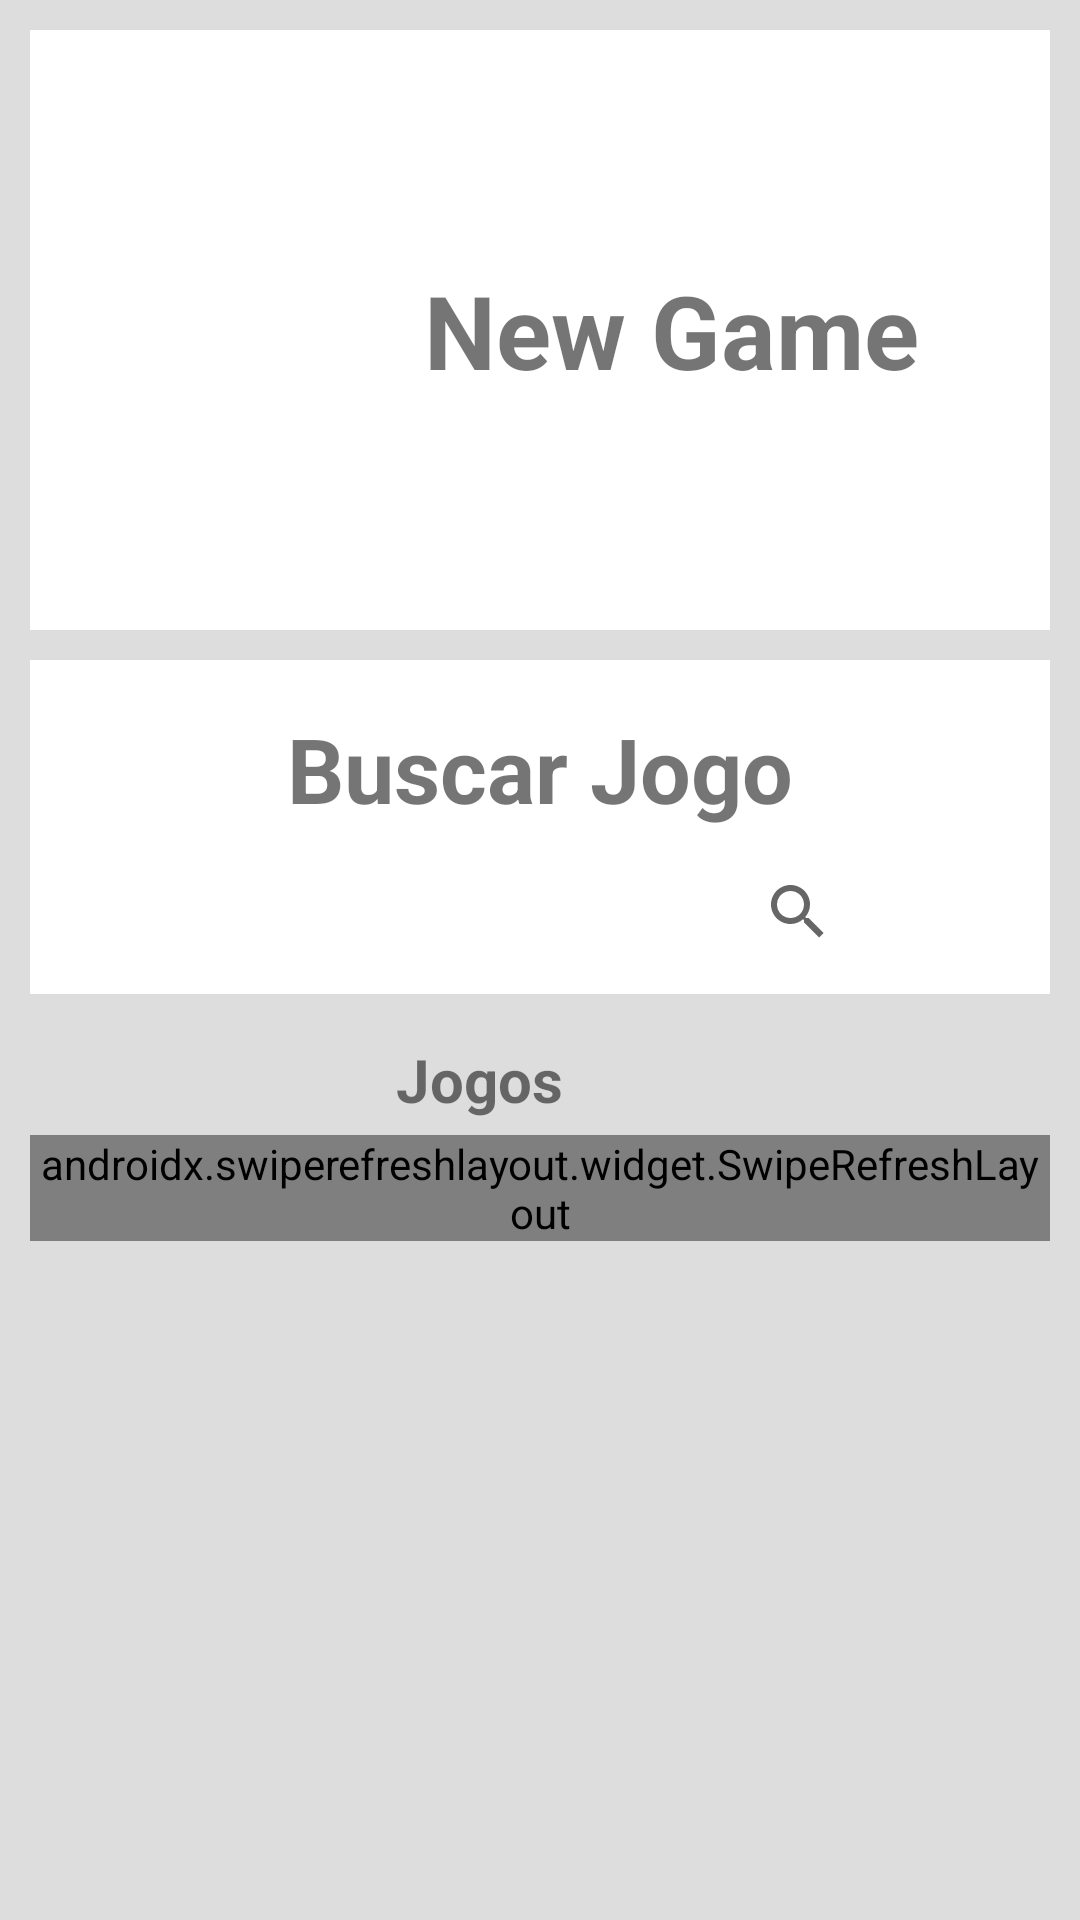

Produce the Android XML layout that renders to this screen, including the resource entries it uses.
<!-- AndroidManifest.xml: application theme AppTheme -->
<!-- res/layout/activity_mainpoker.xml -->
<?xml version="1.0" encoding="utf-8"?>
<androidx.constraintlayout.widget.ConstraintLayout xmlns:android="http://schemas.android.com/apk/res/android"
    xmlns:app="http://schemas.android.com/apk/res-auto"
    xmlns:tools="http://schemas.android.com/tools"
    android:layout_width="match_parent"
    android:layout_height="match_parent"
    tools:context=".Produtos">

    <LinearLayout
        android:layout_width="match_parent"
        android:layout_height="match_parent"
        android:background="#ddd"
        android:layoutDirection="inherit"
        android:orientation="vertical"
        app:layout_constraintBottom_toBottomOf="parent">

        <LinearLayout
            android:layout_width="wrap_content"
            android:layout_height="wrap_content"
            android:orientation="vertical"
            android:padding="10dp">

            <LinearLayout
                android:layout_width="match_parent"
                android:layout_height="wrap_content"
                android:orientation="horizontal"
                android:paddingBottom="10dp">

                <LinearLayout
                    android:layout_width="match_parent"
                    android:layout_height="200dp"
                    android:layout_weight="1"
                    android:background="#fff"
                    android:gravity="center_horizontal">

                    <ImageView
                        android:id="@+id/imgaddnewjogo"
                        android:layout_width="122dp"
                        android:layout_height="match_parent"
                        android:clickable="true"
                        android:focusable="true"
                        app:srcCompat="@mipmap/chip" />

                    <RelativeLayout
                        android:layout_width="199dp"
                        android:layout_height="wrap_content">

                        <TextView
                            android:layout_width="wrap_content"
                            android:layout_height="match_parent"
                            android:layout_alignParentTop="true"
                            android:layout_marginTop="0dp"
                            android:gravity="center|center_horizontal"
                            android:text="New Game"
                            android:textSize="34sp"
                            android:textStyle="bold" />

                    </RelativeLayout>

                </LinearLayout>

            </LinearLayout>

            <LinearLayout
                android:layout_width="match_parent"
                android:layout_height="match_parent"
                android:orientation="vertical">

                <LinearLayout
                    android:layout_width="match_parent"
                    android:layout_height="wrap_content"
                    android:layout_weight="0"
                    android:background="#fff"
                    android:gravity="center_horizontal"
                    android:orientation="vertical">

                    <TextView
                        android:id="@+id/txbuscaprod"
                        android:layout_width="match_parent"
                        android:layout_height="wrap_content"
                        android:layout_marginTop="16dp"
                        android:gravity="center"
                        android:text="Buscar Jogo"
                        android:textSize="30sp"
                        android:textStyle="bold" />

                    <LinearLayout
                        android:layout_width="match_parent"
                        android:layout_height="match_parent"
                        android:layoutDirection="rtl"
                        android:orientation="horizontal">

                        <ImageButton
                            android:id="@+id/btn_searchedata"
                            android:layout_width="60dp"
                            android:layout_height="match_parent"
                            android:layout_weight="0"
                            android:background="@drawable/round_button"
                            app:srcCompat="@mipmap/calendar32"
                            android:foreground="?android:attr/selectableItemBackground"/>

                        <SearchView
                            android:id="@+id/searchjogo"
                            style="@android:style/Widget.Material.SearchView"
                            android:layout_width="wrap_content"
                            android:layout_height="55dp">

                        </SearchView>

                    </LinearLayout>

                </LinearLayout>

            </LinearLayout>

            <LinearLayout
                android:layout_width="match_parent"
                android:layout_height="wrap_content"
                android:orientation="vertical"
                android:paddingTop="10dp"
                android:paddingBottom="10dp">

                <LinearLayout
                    android:layout_width="match_parent"
                    android:layout_height="wrap_content"
                    android:layout_gravity="center_horizontal"
                    android:gravity="center_horizontal"
                    android:padding="5dp">

                    <TextView
                        android:id="@+id/texlistprod"
                        android:layout_width="wrap_content"
                        android:layout_height="wrap_content"
                        android:text="Jogos"
                        android:textSize="20sp"
                        android:textStyle="bold" />

                    <ImageButton
                        android:id="@+id/btnrefresh"
                        android:layout_width="40dp"
                        android:layout_height="match_parent"
                        android:layout_gravity="center_horizontal"
                        android:background="@drawable/round_button"
                        android:foreground="?android:attr/selectableItemBackground"
                        app:srcCompat="@drawable/refresh24" />

                </LinearLayout>

                <androidx.swiperefreshlayout.widget.SwipeRefreshLayout
                    android:id="@+id/layoutlistjogos"
                    android:layout_width="match_parent"
                    android:layout_height="match_parent"
                    android:layout_weight="1"
                    android:background="@android:color/transparent"
                    android:gravity="center_horizontal"
                    android:orientation="vertical">

                    <ListView
                        android:id="@+id/listviwerjogos"
                        android:layout_width="match_parent"
                        android:layout_height="wrap_content"
                        android:layout_marginTop="10dp"
                        android:paddingBottom="10dp" />

                </androidx.swiperefreshlayout.widget.SwipeRefreshLayout>

            </LinearLayout>

        </LinearLayout>

    </LinearLayout>

</androidx.constraintlayout.widget.ConstraintLayout>
<!-- resources referenced by this layout -->
<resources>
  <!-- drawable round_button (drawable) -->
  <?xml version="1.0" encoding="utf-8"?>
  <shape xmlns:android="http://schemas.android.com/apk/res/android"
      android:shape="oval" >
      <gradient
          android:startColor="#0000"
          android:endColor="#0000"
          android:angle="270" />
  </shape>
  <style name="AppTheme" parent="Theme.AppCompat.Light.DarkActionBar">
          
          <item name="colorPrimary">@color/colorPrimary</item>
          <item name="colorPrimaryDark">@color/colorPrimaryDark</item>
          <item name="colorAccent">@color/colorAccent</item>
      </style>
  <color name="colorPrimary">#3f51b5</color>
  <color name="colorPrimaryDark">#303F9F</color>
  <color name="colorAccent">#ff4081</color>
</resources>
